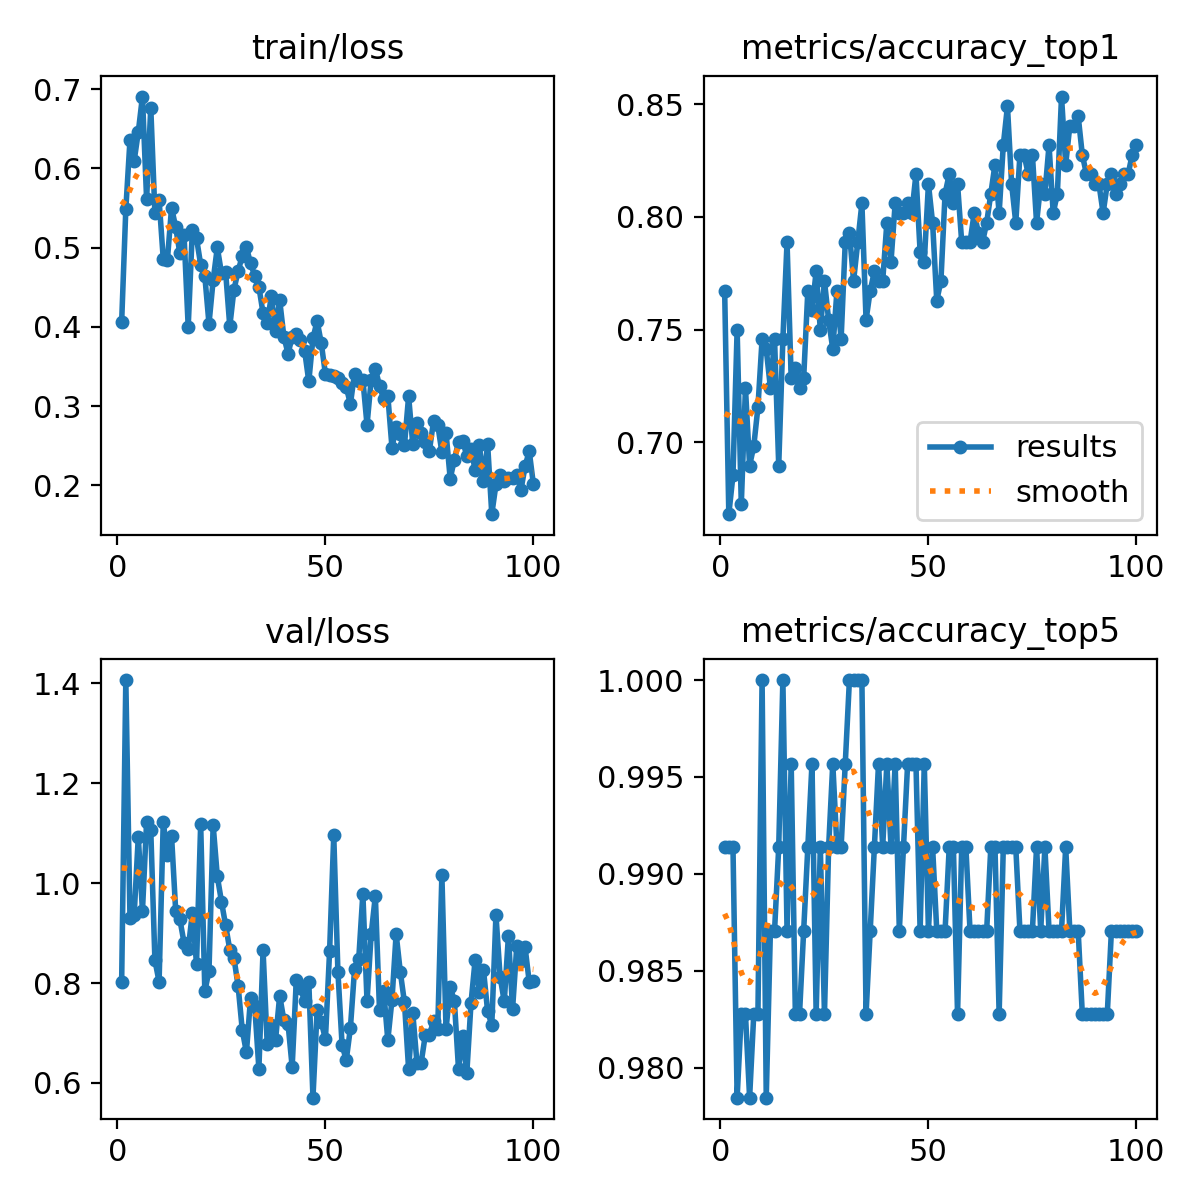

Values plotted in this chart, from the file beside it:
epoch, time, train/loss, metrics/accuracy_top1, metrics/accuracy_top5, val/loss, lr/pg0, lr/pg1, lr/pg2
1, 48.54, 0.4063, 0.7672, 0.9914, 0.8027, 0.0002185, 0.0002185, 0.0002185
2, 98.6, 0.5486, 0.6681, 0.9914, 1.407, 0.0004365, 0.0004365, 0.0004365
3, 151.2, 0.6355, 0.6853, 0.9914, 0.931, 0.00065, 0.00065, 0.00065
4, 199.2, 0.6091, 0.75, 0.9785, 0.9352, 0.0006472, 0.0006472, 0.0006472
5, 244.6, 0.6459, 0.6724, 0.9828, 1.093, 0.0006406, 0.0006406, 0.0006406
6, 290.5, 0.6907, 0.7241, 0.9828, 0.944, 0.000634, 0.000634, 0.000634
7, 336, 0.561, 0.6897, 0.9785, 1.123, 0.0006274, 0.0006274, 0.0006274
8, 378.7, 0.6768, 0.6983, 0.9828, 1.106, 0.0006208, 0.0006208, 0.0006208
9, 421.2, 0.5431, 0.7155, 0.9828, 0.8453, 0.0006142, 0.0006142, 0.0006142
10, 467.2, 0.5603, 0.7457, 1, 0.8026, 0.0006076, 0.0006076, 0.0006076
11, 513.2, 0.4859, 0.7414, 0.9785, 1.123, 0.000601, 0.000601, 0.000601
12, 557.2, 0.4846, 0.7241, 0.9871, 1.056, 0.0005944, 0.0005944, 0.0005944
13, 603.3, 0.5506, 0.7457, 0.9871, 1.094, 0.0005878, 0.0005878, 0.0005878
14, 645.6, 0.5255, 0.6897, 0.9914, 0.9435, 0.0005812, 0.0005812, 0.0005812
15, 689.8, 0.4927, 0.7457, 1, 0.9273, 0.0005746, 0.0005746, 0.0005746
16, 730.5, 0.5158, 0.7888, 0.9871, 0.8808, 0.000568, 0.000568, 0.000568
17, 769, 0.4, 0.7285, 0.9957, 0.8678, 0.0005613, 0.0005613, 0.0005613
18, 814.4, 0.5221, 0.7328, 0.9828, 0.9404, 0.0005547, 0.0005547, 0.0005547
19, 856.3, 0.5117, 0.7241, 0.9828, 0.8383, 0.0005481, 0.0005481, 0.0005481
20, 899.1, 0.4786, 0.7285, 0.9871, 1.118, 0.0005415, 0.0005415, 0.0005415
21, 944.1, 0.4641, 0.7672, 0.9914, 0.7834, 0.0005349, 0.0005349, 0.0005349
22, 987.4, 0.4039, 0.7586, 0.9957, 0.8245, 0.0005283, 0.0005283, 0.0005283
23, 1030, 0.4589, 0.7759, 0.9828, 1.116, 0.0005217, 0.0005217, 0.0005217
24, 1072, 0.5002, 0.75, 0.9914, 1.014, 0.0005151, 0.0005151, 0.0005151
25, 1114, 0.4678, 0.7715, 0.9828, 0.963, 0.0005085, 0.0005085, 0.0005085
26, 1154, 0.4693, 0.7543, 0.9914, 0.9156, 0.0005019, 0.0005019, 0.0005019
27, 1196, 0.4007, 0.7414, 0.9957, 0.8665, 0.0004953, 0.0004953, 0.0004953
28, 1241, 0.447, 0.7672, 0.9914, 0.8503, 0.0004887, 0.0004887, 0.0004887
29, 1284, 0.4702, 0.7457, 0.9914, 0.7943, 0.0004821, 0.0004821, 0.0004821
30, 1324, 0.4896, 0.7888, 0.9957, 0.7061, 0.0004755, 0.0004755, 0.0004755
31, 1365, 0.5004, 0.7931, 1, 0.6611, 0.0004689, 0.0004689, 0.0004689
32, 1406, 0.4801, 0.7715, 1, 0.7707, 0.0004623, 0.0004623, 0.0004623
33, 1447, 0.4643, 0.7888, 1, 0.754, 0.0004557, 0.0004557, 0.0004557
34, 1489, 0.4505, 0.806, 1, 0.6282, 0.0004491, 0.0004491, 0.0004491
35, 1531, 0.4172, 0.7543, 0.9828, 0.8657, 0.0004425, 0.0004425, 0.0004425
36, 1577, 0.4051, 0.7672, 0.9871, 0.6774, 0.0004359, 0.0004359, 0.0004359
37, 1621, 0.439, 0.7759, 0.9914, 0.7166, 0.0004293, 0.0004293, 0.0004293
38, 1664, 0.3953, 0.7715, 0.9957, 0.6857, 0.0004227, 0.0004227, 0.0004227
39, 1709, 0.4335, 0.7715, 0.9914, 0.7748, 0.0004161, 0.0004161, 0.0004161
40, 1751, 0.3877, 0.7974, 0.9957, 0.7257, 0.0004095, 0.0004095, 0.0004095
41, 1793, 0.3663, 0.7802, 0.9914, 0.7188, 0.0004029, 0.0004029, 0.0004029
42, 1837, 0.387, 0.806, 0.9957, 0.6319, 0.0003963, 0.0003963, 0.0003963
43, 1880, 0.3912, 0.8017, 0.9871, 0.8069, 0.0003897, 0.0003897, 0.0003897
44, 1924, 0.3837, 0.8017, 0.9914, 0.79, 0.0003831, 0.0003831, 0.0003831
45, 1967, 0.3698, 0.806, 0.9957, 0.7631, 0.0003765, 0.0003765, 0.0003765
46, 2011, 0.3311, 0.8017, 0.9957, 0.8024, 0.0003699, 0.0003699, 0.0003699
47, 2061, 0.3857, 0.819, 0.9957, 0.5704, 0.0003632, 0.0003632, 0.0003632
48, 2109, 0.4074, 0.7845, 0.9871, 0.7458, 0.0003566, 0.0003566, 0.0003566
49, 2155, 0.3793, 0.7802, 0.9957, 0.7219, 0.00035, 0.00035, 0.00035
50, 2202, 0.3403, 0.8147, 0.9871, 0.6878, 0.0003434, 0.0003434, 0.0003434
51, 2252, 0.3389, 0.7974, 0.9914, 0.8639, 0.0003368, 0.0003368, 0.0003368
52, 2297, 0.3381, 0.7629, 0.9871, 1.096, 0.0003302, 0.0003302, 0.0003302
53, 2344, 0.3353, 0.7715, 0.9871, 0.8223, 0.0003236, 0.0003236, 0.0003236
54, 2393, 0.3286, 0.8103, 0.9871, 0.6766, 0.000317, 0.000317, 0.000317
55, 2440, 0.3242, 0.819, 0.9914, 0.6453, 0.0003104, 0.0003104, 0.0003104
56, 2487, 0.3026, 0.806, 0.9914, 0.7097, 0.0003038, 0.0003038, 0.0003038
57, 2534, 0.3411, 0.8147, 0.9828, 0.8274, 0.0002972, 0.0002972, 0.0002972
58, 2581, 0.3315, 0.7888, 0.9914, 0.8475, 0.0002906, 0.0002906, 0.0002906
59, 2626, 0.3334, 0.7888, 0.9914, 0.9788, 0.000284, 0.000284, 0.000284
60, 2672, 0.2762, 0.7888, 0.9871, 0.7631, 0.0002774, 0.0002774, 0.0002774
... 40 more rows
